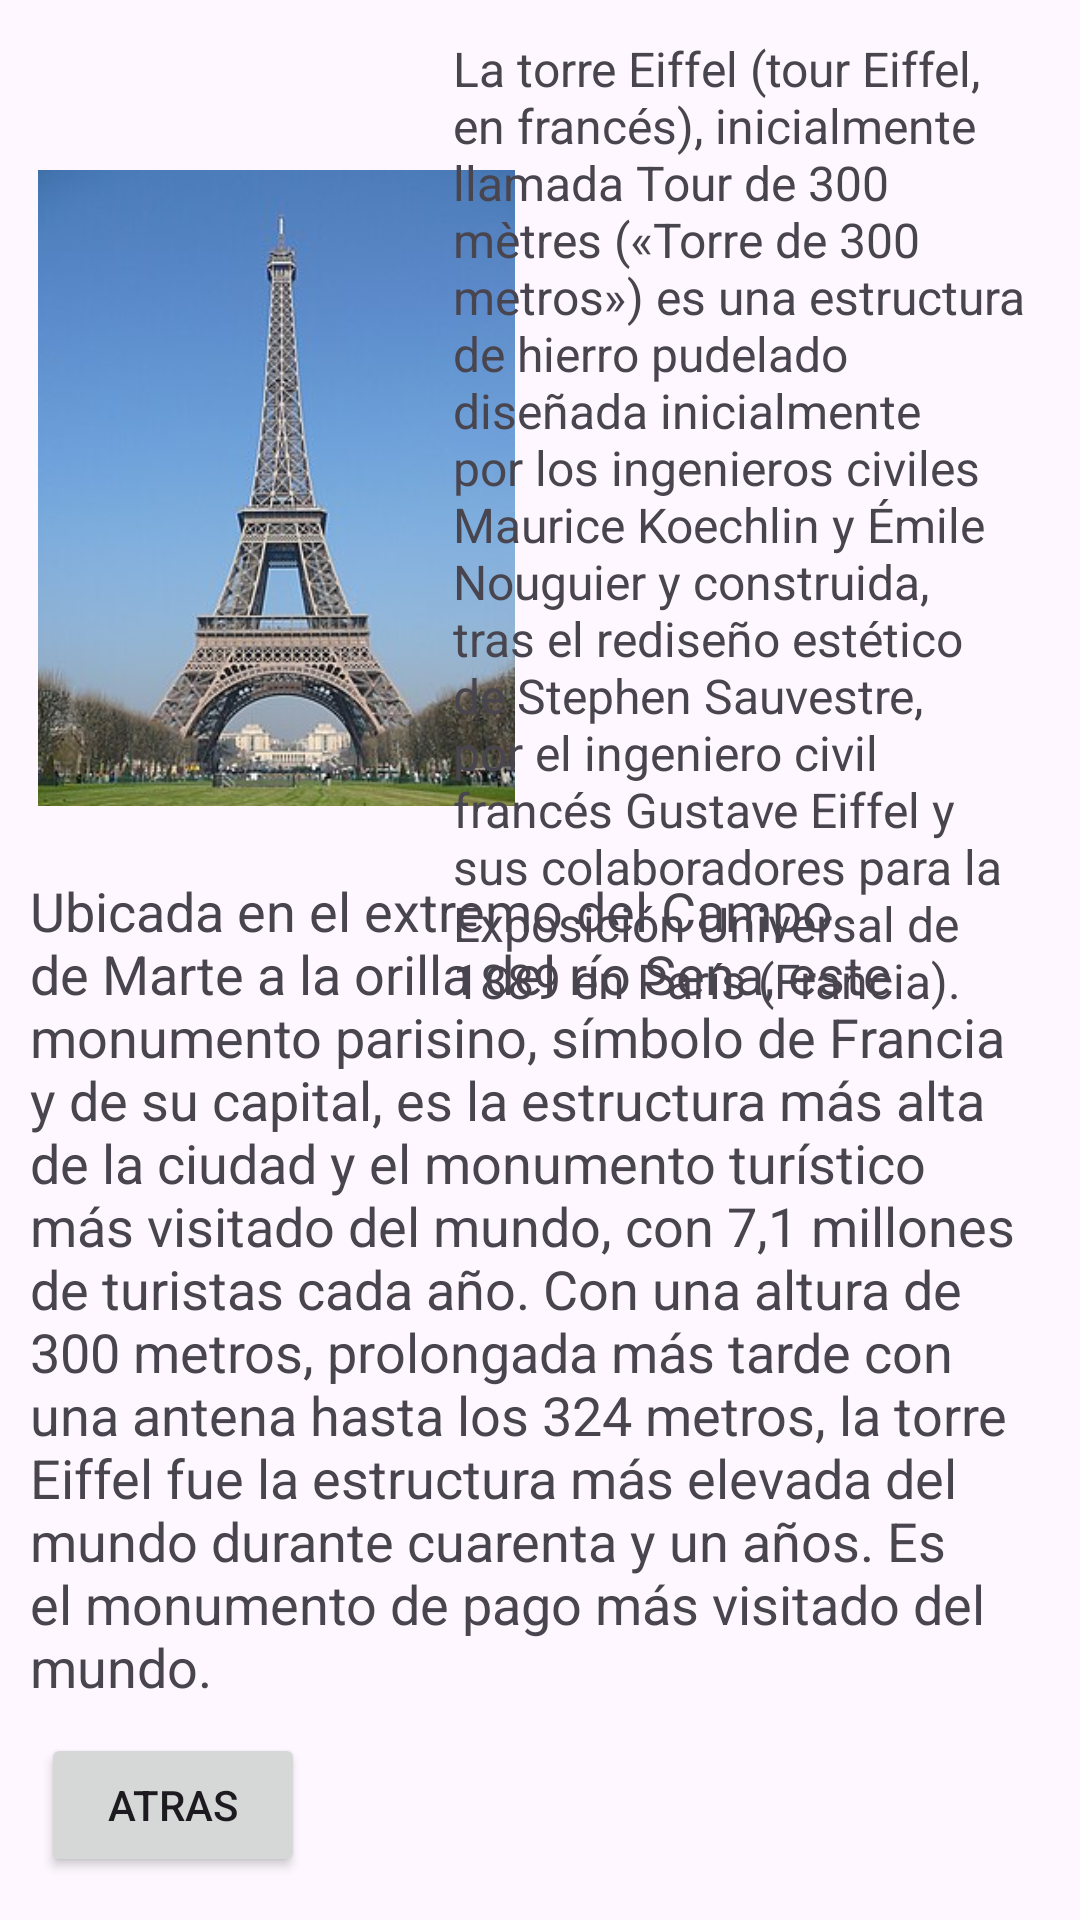

This screen was rendered from an Android layout file. Write that file and the resources it references.
<!-- AndroidManifest.xml: application theme Theme.Ex2evClementeRodriguez -->
<!-- res/layout/fragment_contenido.xml -->
<?xml version="1.0" encoding="utf-8"?>
<androidx.constraintlayout.widget.ConstraintLayout xmlns:android="http://schemas.android.com/apk/res/android"
    xmlns:app="http://schemas.android.com/apk/res-auto"
    xmlns:tools="http://schemas.android.com/tools"
    android:layout_width="match_parent"
    android:layout_height="match_parent"
    tools:context=".FragmentContenido">

    <ImageView
        android:id="@+id/imageViewTE"
        android:layout_width="159dp"
        android:layout_height="286dp"
        app:layout_constraintBottom_toBottomOf="parent"
        app:layout_constraintEnd_toEndOf="parent"
        app:layout_constraintHorizontal_bias="0.063"
        app:layout_constraintStart_toStartOf="parent"
        app:layout_constraintTop_toTopOf="parent"
        app:layout_constraintVertical_bias="0.056"
        app:srcCompat="@drawable/torreiffel" />

    <TextView
        android:id="@+id/texto1"
        android:layout_width="191dp"
        android:layout_height="336dp"
        android:text="@string/la_torre_eiffel_tour_eiffel_en_franc_s_inicialmente_llamada_tour_de_300_m_tres_torre_de_300_metros_es_una_estructura_de_hierro_pudelado_dise_ada_inicialmente_por_los_ingenieros_civiles_maurice_koechlin_y_mile_nouguier_y_construida_tras_el_redise_o_est_tico_de_stephen_sauvestre_por_el_ingeniero_civil_franc_s_gustave_eiffel_y_sus_colaboradores_para_la_exposici_n_universal_de_1889_en_par_s_francia"
        android:textSize="16sp"
        app:layout_constraintBottom_toBottomOf="parent"
        app:layout_constraintEnd_toEndOf="parent"
        app:layout_constraintHorizontal_bias="0.894"
        app:layout_constraintStart_toStartOf="parent"
        app:layout_constraintTop_toTopOf="parent"
        app:layout_constraintVertical_bias="0.04" />

    <Button
        android:id="@+id/botonAtras"
        android:layout_width="wrap_content"
        android:layout_height="wrap_content"
        android:text="@string/atras"
        app:layout_constraintBottom_toBottomOf="parent"
        app:layout_constraintEnd_toEndOf="parent"
        app:layout_constraintHorizontal_bias="0.05"
        app:layout_constraintStart_toStartOf="parent"
        app:layout_constraintTop_toTopOf="parent"
        app:layout_constraintVertical_bias="0.976" />

    <TextView
        android:id="@+id/texto2"
        android:layout_width="340dp"
        android:layout_height="279dp"
        android:text="@string/ubicada_en_el_extremo_del_campo_de_marte_a_la_orilla_del_r_o_sena_este_monumento_parisino_s_mbolo_de_francia_y_de_su_capital_es_la_estructura_m_s_alta_de_la_ciudad_y_el_monumento_tur_stico_m_s_visitado_del_mundo_con_7_1_millones_de_turistas_cada_a_o_con_una_altura_de_300_metros_prolongada_m_s_tarde_con_una_antena_hasta_los_324_metros_la_torre_eiffel_fue_la_estructura_m_s_elevada_del_mundo_durante_cuarenta_y_un_a_os_es_el_monumento_de_pago_m_s_visitado_del_mundo"
        android:textSize="18sp"
        app:layout_constraintBottom_toBottomOf="parent"
        app:layout_constraintEnd_toEndOf="parent"
        app:layout_constraintHorizontal_bias="0.492"
        app:layout_constraintStart_toStartOf="parent"
        app:layout_constraintTop_toTopOf="parent"
        app:layout_constraintVertical_bias="0.807" />

</androidx.constraintlayout.widget.ConstraintLayout>
<!-- resources referenced by this layout -->
<resources>
  <!-- drawable torreiffel: png bitmap (drawable, 20387 bytes) -->
  <string name="atras">Atras</string>
  <string name="la_torre_eiffel_tour_eiffel_en_franc_s_inicialmente_llamada_tour_de_300_m_tres_torre_de_300_metros_es_una_estructura_de_hierro_pudelado_dise_ada_inicialmente_por_los_ingenieros_civiles_maurice_koechlin_y_mile_nouguier_y_construida_tras_el_redise_o_est_tico_de_stephen_sauvestre_por_el_ingeniero_civil_franc_s_gustave_eiffel_y_sus_colaboradores_para_la_exposici_n_universal_de_1889_en_par_s_francia">La torre Eiffel (tour Eiffel, en francés), inicialmente llamada Tour de 300 mètres («Torre de 300 metros») es una estructura de hierro pudelado diseñada inicialmente por los ingenieros civiles Maurice Koechlin y Émile Nouguier y construida, tras el rediseño estético de Stephen Sauvestre, por el ingeniero civil francés Gustave Eiffel y sus colaboradores para la Exposición Universal de 1889 en París (Francia).</string>
  <string name="ubicada_en_el_extremo_del_campo_de_marte_a_la_orilla_del_r_o_sena_este_monumento_parisino_s_mbolo_de_francia_y_de_su_capital_es_la_estructura_m_s_alta_de_la_ciudad_y_el_monumento_tur_stico_m_s_visitado_del_mundo_con_7_1_millones_de_turistas_cada_a_o_con_una_altura_de_300_metros_prolongada_m_s_tarde_con_una_antena_hasta_los_324_metros_la_torre_eiffel_fue_la_estructura_m_s_elevada_del_mundo_durante_cuarenta_y_un_a_os_es_el_monumento_de_pago_m_s_visitado_del_mundo">Ubicada en el extremo del Campo de Marte a la orilla del río Sena, este monumento parisino, símbolo de Francia y de su capital, es la estructura más alta de la ciudad y el monumento turístico más visitado del mundo, con 7,1 millones de turistas cada año. Con una altura de 300 metros, prolongada más tarde con una antena hasta los 324 metros, la torre Eiffel fue la estructura más elevada del mundo durante cuarenta y un años. Es el monumento de pago más visitado del mundo.</string>
  <style name="Theme.Ex2evClementeRodriguez" parent="Base.Theme.Ex2evClementeRodriguez" />
  <style name="Base.Theme.Ex2evClementeRodriguez" parent="Theme.Material3.DayNight.NoActionBar">
          
          
      </style>
</resources>
